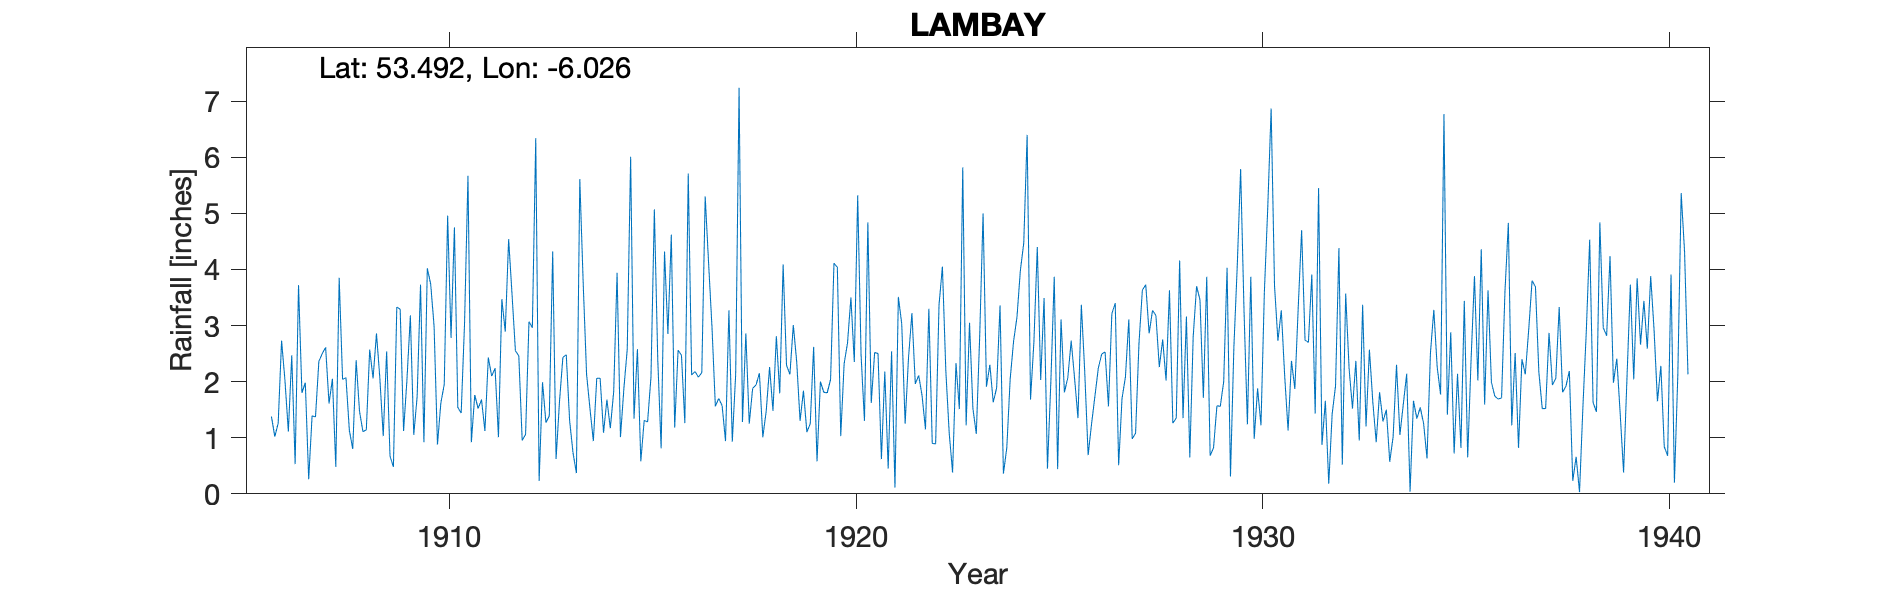

The file beside this chart, header and first rows:
LAMBAY ISLAND, , , , , , , , , , , , , , , , , , , , , , , 
Grid ref, IO3101450940, Long, -6.026, Lat, 53.49, Elevation, 20, ft, , , , , , , , , , , , , , , 
Station no, 6128, , , , , , , , , , , , , , , , , , , , , , 
, 1900, 1901, 1902, 1903, 1904, 1905, 1906, 1907, 1908, 1909, 1910, 1911, 1912, 1913, 1914, 1915, 1916, 1917, 1918, 1919, 1920, 1921, 1922
January, , , , , , , , 0.26, 1.13, 0.67, 3.74, 0.92, 3.56, 4.32, 0.94, 1.34, 1.18, 1.56, 1.94, 2.36, 4.04, 2.5, 2.11
February, , , , , , , 1.38, 1.39, 0.8, 0.48, 2.99, 1.76, 2.55, 0.62, 2.06, 2.58, 2.56, 1.7, 2.15, 1.3, 1.03, 0.62, 1.75
March, , , , , , , 1.02, 1.37, 2.38, 3.33, 0.88, 1.52, 2.46, 1.64, 2.06, 0.58, 2.47, 1.57, 1.01, 1.84, 2.32, 2.18, 1.15
April, , , , , , , 1.26, 2.36, 1.47, 3.29, 1.62, 1.68, 0.95, 2.43, 1.09, 1.31, 1.26, 0.94, 1.47, 1.1, 2.69, 0.45, 3.3
May, , , , , , , 2.73, 2.5, 1.11, 1.12, 1.95, 1.12, 1.06, 2.48, 1.68, 1.28, 5.71, 3.27, 2.26, 1.25, 3.5, 2.54, 0.9
June, , , , , , , 2.02, 2.61, 1.14, 2.04, 4.96, 2.43, 3.07, 1.3, 1.17, 2.08, 2.12, 0.93, 1.48, 2.62, 2.35, 0.11, 0.89
July, , , , , , , 1.11, 1.61, 2.57, 3.18, 2.78, 2.1, 2.96, 0.73, 1.82, 5.07, 2.18, 2.14, 2.81, 0.58, 5.32, 3.51, 3.37
August, , , , , , , 2.47, 2.05, 2.06, 1.05, 4.75, 2.24, 6.34, 0.37, 3.94, 2.4, 2.08, 7.24, 1.79, 2, 2.47, 3.03, 4.05
September, , , , , , , 0.53, 0.48, 2.86, 1.73, 1.54, 1.01, 0.23, 5.61, 1.01, 0.81, 2.16, 1.28, 4.09, 1.81, 1.3, 1.25, 2.2
October, , , , , , , 3.72, 3.85, 2.06, 3.73, 1.44, 3.47, 1.99, 3.76, 1.87, 4.32, 5.3, 2.86, 2.29, 1.8, 4.84, 2.43, 1.09
November, , , , , , , 1.8, 2.04, 1.03, 0.92, 3.06, 2.89, 1.27, 2.13, 2.58, 2.85, 4.12, 1.25, 2.13, 2.04, 1.62, 3.22, 0.38
December, , , , , , , 1.98, 2.07, 2.54, 4.02, 5.67, 4.54, 1.39, 1.52, 6.01, 4.62, 2.98, 1.88, 3.01, 4.11, 2.52, 1.96, 2.33
Total, , , , , , , , 22.59, 21.15, 25.56, 35.38, 25.68, 27.83, 26.91, 26.23, 29.24, 34.12, 26.62, 26.43, 22.81, 34, 23.8, 23.52
